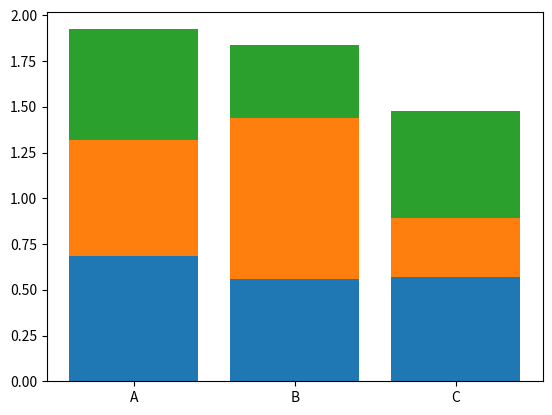

The script that saved this image:
from matplotlib import pyplot as plt
import numpy as np

x = np.random.rand(3)
y = np.random.rand(3)
z = np.random.rand(3)

data = [x, y, z]

plt.subplot()

a = np.arange(3)
values = ['A','B','C']
for i in a:
    plt.bar(a, data[i],
    bottom=np.sum(data[:i], axis=0)
    )
plt.xticks(a, values)
plt.show()